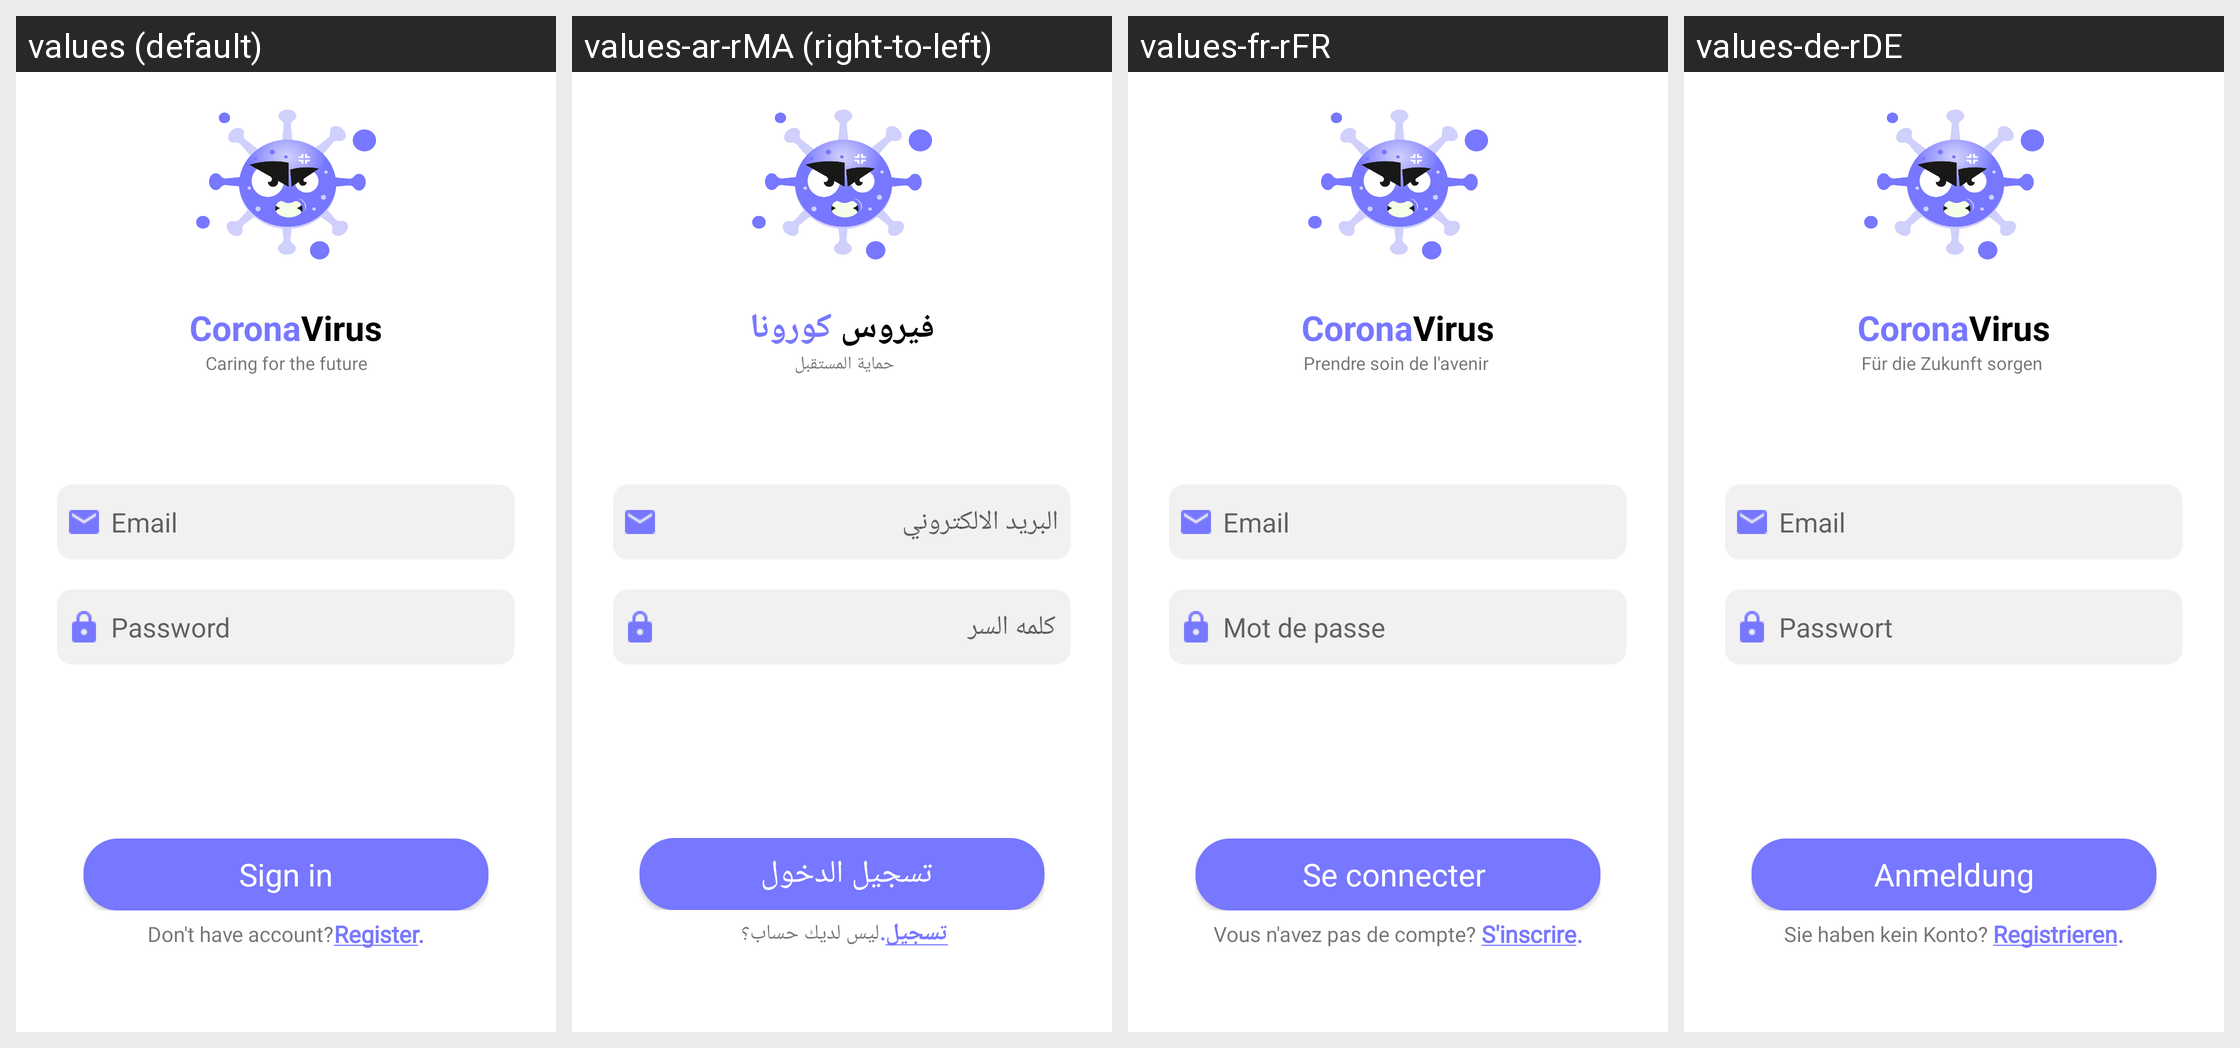

The Android screen above is rendered under several locales of the same app. Produce the string resources it draws, with the default and per-locale values.
Android screen res/layout/activity_login.xml rendered under 4 locales, left to right: values (default), values-ar-rMA (right-to-left), values-fr-rFR, values-de-rDE. Device: Nexus 5 (rendered at 1080×1920; each locale shown at half size, 540×960, under a caption strip naming it); theme AppTheme.
Strings drawn on this screen, with the default value and each locale's value (text and hints the layout hard-codes, and strings that could not be matched under every locale, appear in the picture but are not listed):

corona
  values: Corona
  values-ar-rMA: كورونا
  values-fr-rFR: Corona
  values-de-rDE: Corona

virus
  values: Virus
  values-ar-rMA: فيروس 
  values-fr-rFR: Virus
  values-de-rDE: Virus

slogan
  values: Caring for the future
  values-ar-rMA: حماية المستقبل 
  values-fr-rFR: Prendre soin de l'avenir 
  values-de-rDE: Für die Zukunft sorgen 

email
  values: Email
  values-ar-rMA: البريد الالكتروني
  values-fr-rFR: Email
  values-de-rDE: Email

password
  values: Password
  values-ar-rMA: كلمه السر 
  values-fr-rFR: Mot de passe 
  values-de-rDE: Passwort

signIn
  values: Sign in
  values-ar-rMA: تسجيل الدخول 
  values-fr-rFR: Se connecter 
  values-de-rDE: Anmeldung

dontHave
  values: Don't have account?
  values-ar-rMA: ليس لديك حساب؟ 
  values-fr-rFR: Vous n'avez pas de compte? 
  values-de-rDE: Sie haben kein Konto? 

Register
  values: Register.
  values-ar-rMA: تسجيل.
  values-fr-rFR: S'inscrire.
  values-de-rDE: Registrieren.
